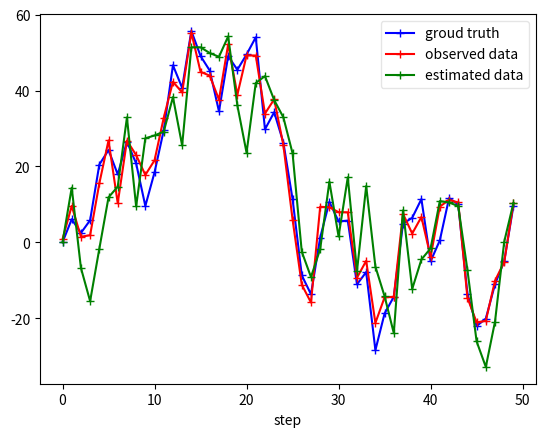

Reproduce this figure in Python.
# -*- coding: utf-8 -*-
"""
Created on Tue Nov  6 12:31:41 2018

@author: FujiiChang
"""

import matplotlib.pyplot as plt
import random

# 折れ線グラフの表示
def make_figure(x, y, x_hat):
    plt.plot(x, "-+", label="groud truth", color="blue")
    plt.plot(y, "-+", label="observed data", color="red")
    plt.plot(x_hat, "-+", label="estimated data", color="green")
    plt.xlabel("step")
    leg = plt.legend()
    leg.get_frame().set_alpha(0.5) # 範例を透明にする
    plt.show()

# セットアップ

# 状態と誤差分散の初期値設定
x_zero = 0
p_zero = 0

# 正規分布のパラメータ
#  mはmean（平均）の意味. varはvariance（分散）の意味．
m_u = 0
m_w = 0
var_u = 10
var_w = 3

# 各ステップにおける各値を保持するリスト
x = [] # 位置の真の値
x_hat = [] # 位置の推定値
y = [] # 位置の観測値
p = [] # 事後分散
p_bar = [] # 事前分散
g = [] # カルマンゲイン

# カウンタ変数
k = 0
# 条件分岐変数
flag = 0
# 試行回数
itr = 50

# 累積誤差
e_x_y = 0
e_x_x_hat = 0

if __name__ == "__main__":

    x.append(0)
    x_hat.append(x_zero)
    p.append(p_zero)
    p_bar.append(0)
    g.append(0)
    while(1):
        print("k: ", k)
        print("------------------------------------------")
        # 真値と観測値の設定
        u = random.gauss(m_u, var_u)
        w = random.gauss(m_w, var_w)
        y.append(x[k] + w)
        if k != itr-1:
            x.append(x[k] + u)
        # 真値と観測値を表示
        print("x    : ", x[k])
        print("y    : ", y[k])
        if flag == 0:
            flag = 1
        else:
            # 予測ステップ
            u = random.gauss(m_u, var_u)
            x_hat_bar = x_hat[k-1]+u
            p_bar.append(p[k-1] + var_u)
            # フィルタリングステップ
            g.append(p_bar[k]/(p_bar[k]+var_w))
            x_hat.append(x_hat_bar+g[k]*(y[k]-x_hat[k-1]))
            p.append((1-g[k])*p_bar[k])

        # 推定値の表示
        print("x_hat: ", x_hat[k])
        print("##########################################")
        k+=1
        # 終了させる
        if k == itr:
            break
    # 累積誤差を計算する
    for i in range(itr):
        e_x_y += abs(x[i]-y[i])**2
        e_x_x_hat += abs(x[i]-x_hat[i])
    e_x_y = (e_x_y)/i
    e_x_x_hat = (e_x_x_hat)/i

    # 結果の表示
    make_figure(x, y, x_hat)
    print("MSE(y): ", e_x_y)
    print("MSE(x_hat): ", e_x_x_hat)
